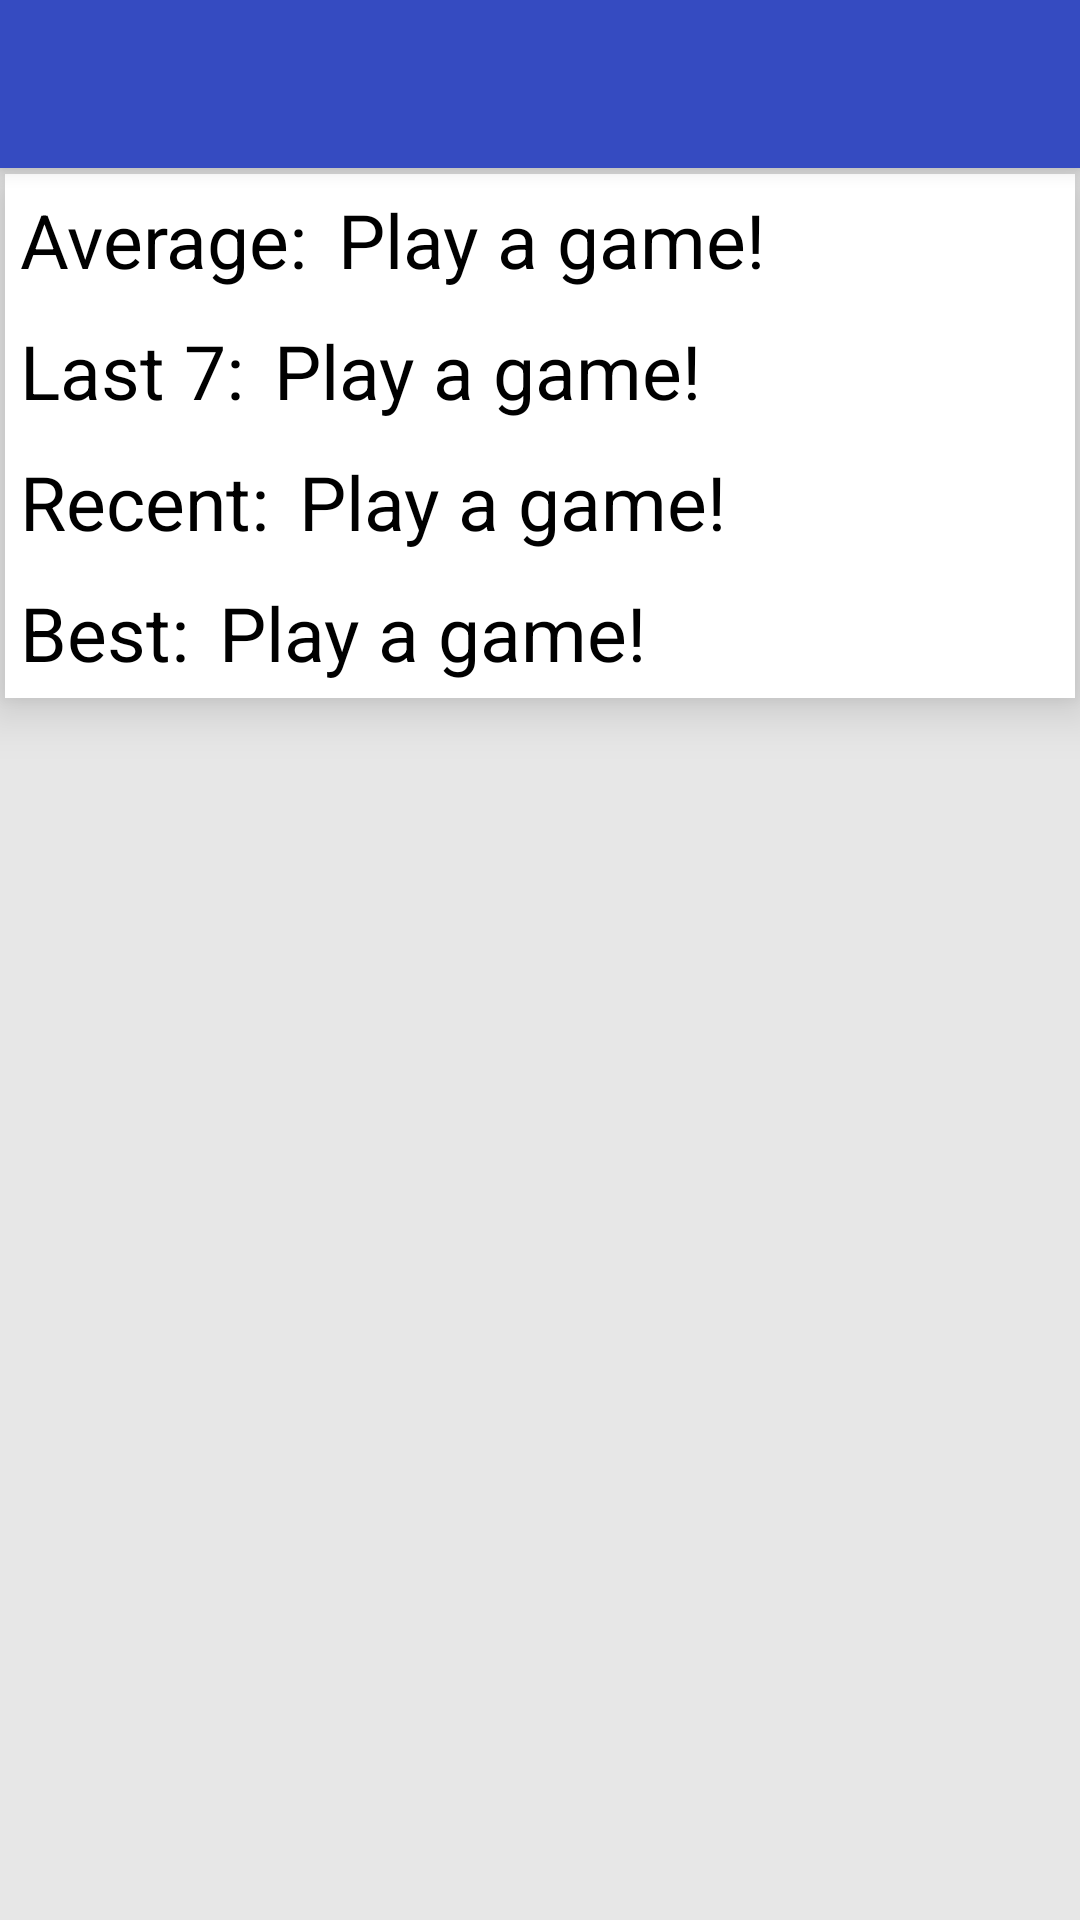

Write the Android layout XML for this screen, with the resource values it uses.
<!-- AndroidManifest.xml: application theme AppTheme -->
<!-- res/layout/activity_stats.xml -->
<?xml version="1.0" encoding="utf-8"?>
<android.support.design.widget.CoordinatorLayout
    xmlns:android="http://schemas.android.com/apk/res/android"
    xmlns:app="http://schemas.android.com/apk/res-auto"
    xmlns:tools="http://schemas.android.com/tools" android:layout_width="match_parent"
    android:layout_height="match_parent" android:fitsSystemWindows="true"
    tools:context="com.benlewis.mmtrainerapp.Stats">

    <android.support.design.widget.AppBarLayout android:layout_height="wrap_content"
        android:layout_width="match_parent" android:theme="@style/AppTheme.AppBarOverlay">

        <android.support.v7.widget.Toolbar android:id="@+id/toolbar"
            android:layout_width="match_parent" android:layout_height="?attr/actionBarSize"
            android:background="?attr/colorPrimary" app:popupTheme="@style/AppTheme.PopupOverlay" />

    </android.support.design.widget.AppBarLayout>

    <include layout="@layout/content_stats" />

</android.support.design.widget.CoordinatorLayout>
<!-- res/layout/content_stats.xml (included above) -->
<?xml version="1.0" encoding="utf-8"?>
<RelativeLayout xmlns:android="http://schemas.android.com/apk/res/android"
    xmlns:tools="http://schemas.android.com/tools"
    xmlns:app="http://schemas.android.com/apk/res-auto" android:layout_width="match_parent"
    android:layout_height="match_parent" android:paddingLeft="@dimen/activity_horizontal_margin"
    android:paddingRight="@dimen/activity_horizontal_margin"
    android:paddingTop="@dimen/activity_vertical_margin"
    android:paddingBottom="@dimen/activity_vertical_margin"
    app:layout_behavior="@string/appbar_scrolling_view_behavior"
    tools:showIn="@layout/activity_stats" tools:context="com.benlewis.mmtrainerapp.Stats"
    android:background="#e7e7e7">

    <RelativeLayout
        android:layout_width="match_parent"
        android:layout_height="wrap_content"
        android:id="@+id/relativeLayout3"
        android:layout_margin="2sp"
        android:elevation="10sp"
        android:background="#ffffff">

        <TextView
            android:layout_width="wrap_content"
            android:layout_height="wrap_content"
            android:text="Average:"
            android:id="@+id/statsOverallText"
            android:textSize="25sp"
            android:layout_margin="5sp"
            android:textColor="#000000" />

        <TextView
            android:layout_width="wrap_content"
            android:layout_height="wrap_content"
            android:text="Best:"
            android:id="@+id/statsBestText"
            android:layout_below="@+id/statsRecentText"
            android:layout_alignParentStart="true"
            android:textSize="25sp"
            android:layout_margin="5sp"
            android:textColor="#000000" />

        <TextView
            android:layout_width="wrap_content"
            android:layout_height="wrap_content"
            android:text="Recent:"
            android:id="@+id/statsRecentText"
            android:layout_below="@+id/statsLastText"
            android:layout_alignParentStart="true"
            android:textSize="25sp"
            android:layout_margin="5sp"
            android:textColor="#000000" />

        <TextView
            android:layout_width="wrap_content"
            android:layout_height="wrap_content"
            android:text="Last 7:"
            android:id="@+id/statsLastText"
            android:layout_below="@+id/statsOverallText"
            android:layout_alignParentStart="true"
            android:textSize="25sp"
            android:layout_margin="5sp"
            android:textColor="#000000" />

        <TextView
            android:layout_width="wrap_content"
            android:layout_height="wrap_content"
            android:text="Play a game!"
            android:id="@+id/statsOverallResults"
            android:textSize="25sp"
            android:layout_marginLeft="2sp"
            android:layout_marginRight="2sp"
            android:layout_alignParentTop="true"
            android:layout_toEndOf="@+id/statsOverallText"
            android:textColor="#000000"
            android:layout_margin="5sp" />

        <TextView
            android:layout_width="wrap_content"
            android:layout_height="wrap_content"
            android:text="Play a game!"
            android:id="@+id/statsLastResults"
            android:textSize="25sp"
            android:layout_marginLeft="5sp"
            android:layout_marginRight="5sp"
            android:textColor="#000000"
            android:layout_alignTop="@+id/statsLastText"
            android:layout_toEndOf="@+id/statsLastText" />

        <TextView
            android:layout_width="wrap_content"
            android:layout_height="wrap_content"
            android:text="Play a game!"
            android:id="@+id/statsRecentResults"
            android:textSize="25sp"
            android:layout_marginLeft="5sp"
            android:layout_marginRight="5sp"
            android:textColor="#000000"
            android:layout_alignTop="@+id/statsRecentText"
            android:layout_toEndOf="@+id/statsRecentText" />

        <TextView
            android:layout_width="wrap_content"
            android:layout_height="wrap_content"
            android:text="Play a game!"
            android:id="@+id/statsBestResults"
            android:textSize="25sp"
            android:layout_marginLeft="5sp"
            android:layout_marginRight="5sp"
            android:textColor="#000000"
            android:layout_alignTop="@+id/statsBestText"
            android:layout_toEndOf="@+id/statsBestText" />

    </RelativeLayout>

</RelativeLayout>
<!-- resources referenced by this layout -->
<resources>
  <style name="AppTheme.AppBarOverlay" parent="ThemeOverlay.AppCompat.Dark.ActionBar" />
  <style name="AppTheme.PopupOverlay" parent="ThemeOverlay.AppCompat.Light" />
  <style name="AppTheme" parent="Theme.AppCompat.Light.DarkActionBar">
          
          <item name="colorPrimary">@color/colo1</item>
          <item name="colorPrimaryDark">@color/color2</item>
          <item name="colorAccent">@color/color3</item>
          <item name="android:statusBarColor">@color/statusBarColor</item>
      </style>
  <color name="colo1">#354bc1</color>
  <color name="color2">#354bc1</color>
  <color name="color3">#258eb6</color>
  <color name="statusBarColor">#354bc1</color>
</resources>
